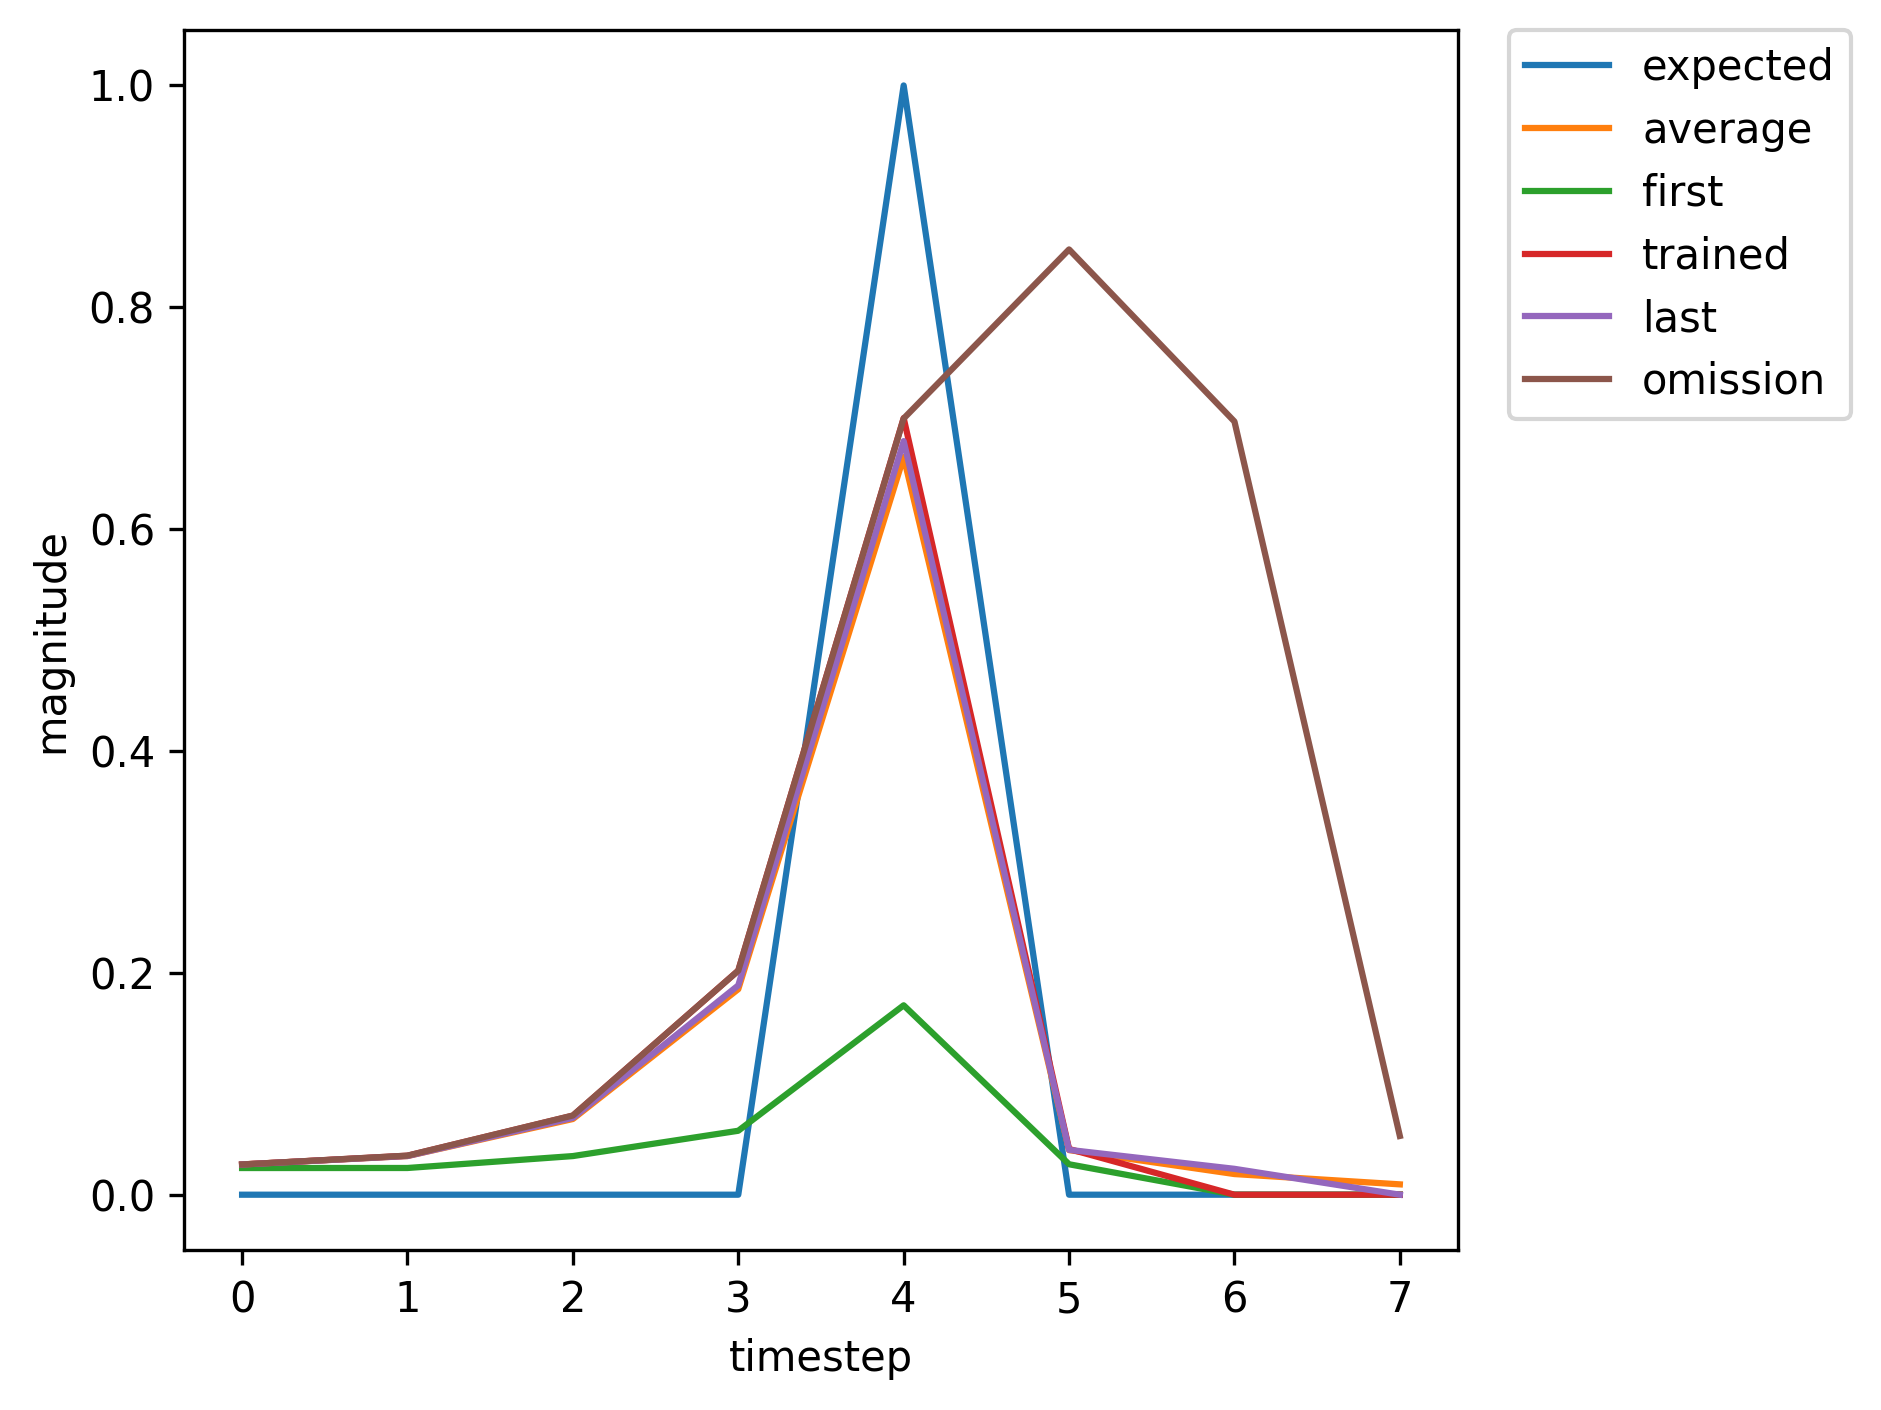

Source data for this figure (header and first rows):
, input, expected_output, network_output
0, 1.0, 0, 0.02405
1, 0.0, 0, 0.02408
2, 0.0, 0, 0.03483
3, 0.0, 0, 0.05765
4, 2.0, 1, 0.1707
5, 0.0, 0, 0.02744
6, 1.0, 0, 0.0288
7, 0.0, 0, 0.04383
8, 0.0, 0, 0.1297
9, 0.0, 0, 0.5506
10, 2.0, 1, 0.8546
11, 0.0, 0, 0.03694
12, 1.0, 0, 0.02267
13, 0.0, 0, 0.0304
14, 0.0, 0, 0.05955
15, 0.0, 0, 0.1836
16, 2.0, 1, 0.7004
17, 0.0, 0, 0.04433
18, 1.0, 0, 0.02337
19, 0.0, 0, 0.03107
20, 0.0, 0, 0.06178
21, 0.0, 0, 0.1974
22, 2.0, 1, 0.7193
23, 0.0, 0, 0.04509
24, 0.0, 0, 0.02328
25, 1.0, 0, 0.02736
26, 0.0, 0, 0.03604
27, 0.0, 0, 0.07645
28, 0.0, 0, 0.2347
29, 2.0, 1, 0.7387
30, 0.0, 0, 0.04247
31, 0.0, 0, 0.02309
32, 1.0, 0, 0.02711
33, 0.0, 0, 0.03502
34, 0.0, 0, 0.07076
35, 0.0, 0, 0.2
36, 2.0, 1, 0.6979
37, 0.0, 0, 0.04121
38, 0.0, 0, 0.02325
39, 1.0, 0, 0.02722
40, 0.0, 0, 0.03518
41, 0.0, 0, 0.0713
42, 0.0, 0, 0.202
43, 2.0, 1, 0.7001
44, 0.0, 0, 0.04123
45, 1.0, 0, 0.02324
46, 0.0, 0, 0.03057
47, 0.0, 0, 0.05946
48, 0.0, 0, 0.1788
49, 2.0, 1, 0.6907
50, 0.0, 0, 0.04365
51, 0.0, 0, 0.02341
52, 1.0, 0, 0.02745
53, 0.0, 0, 0.03617
54, 0.0, 0, 0.07689
55, 0.0, 0, 0.2363
56, 2.0, 1, 0.7397
57, 0.0, 0, 0.04244
58, 0.0, 0, 0.02308
59, 1.0, 0, 0.02711
... 301 more rows
